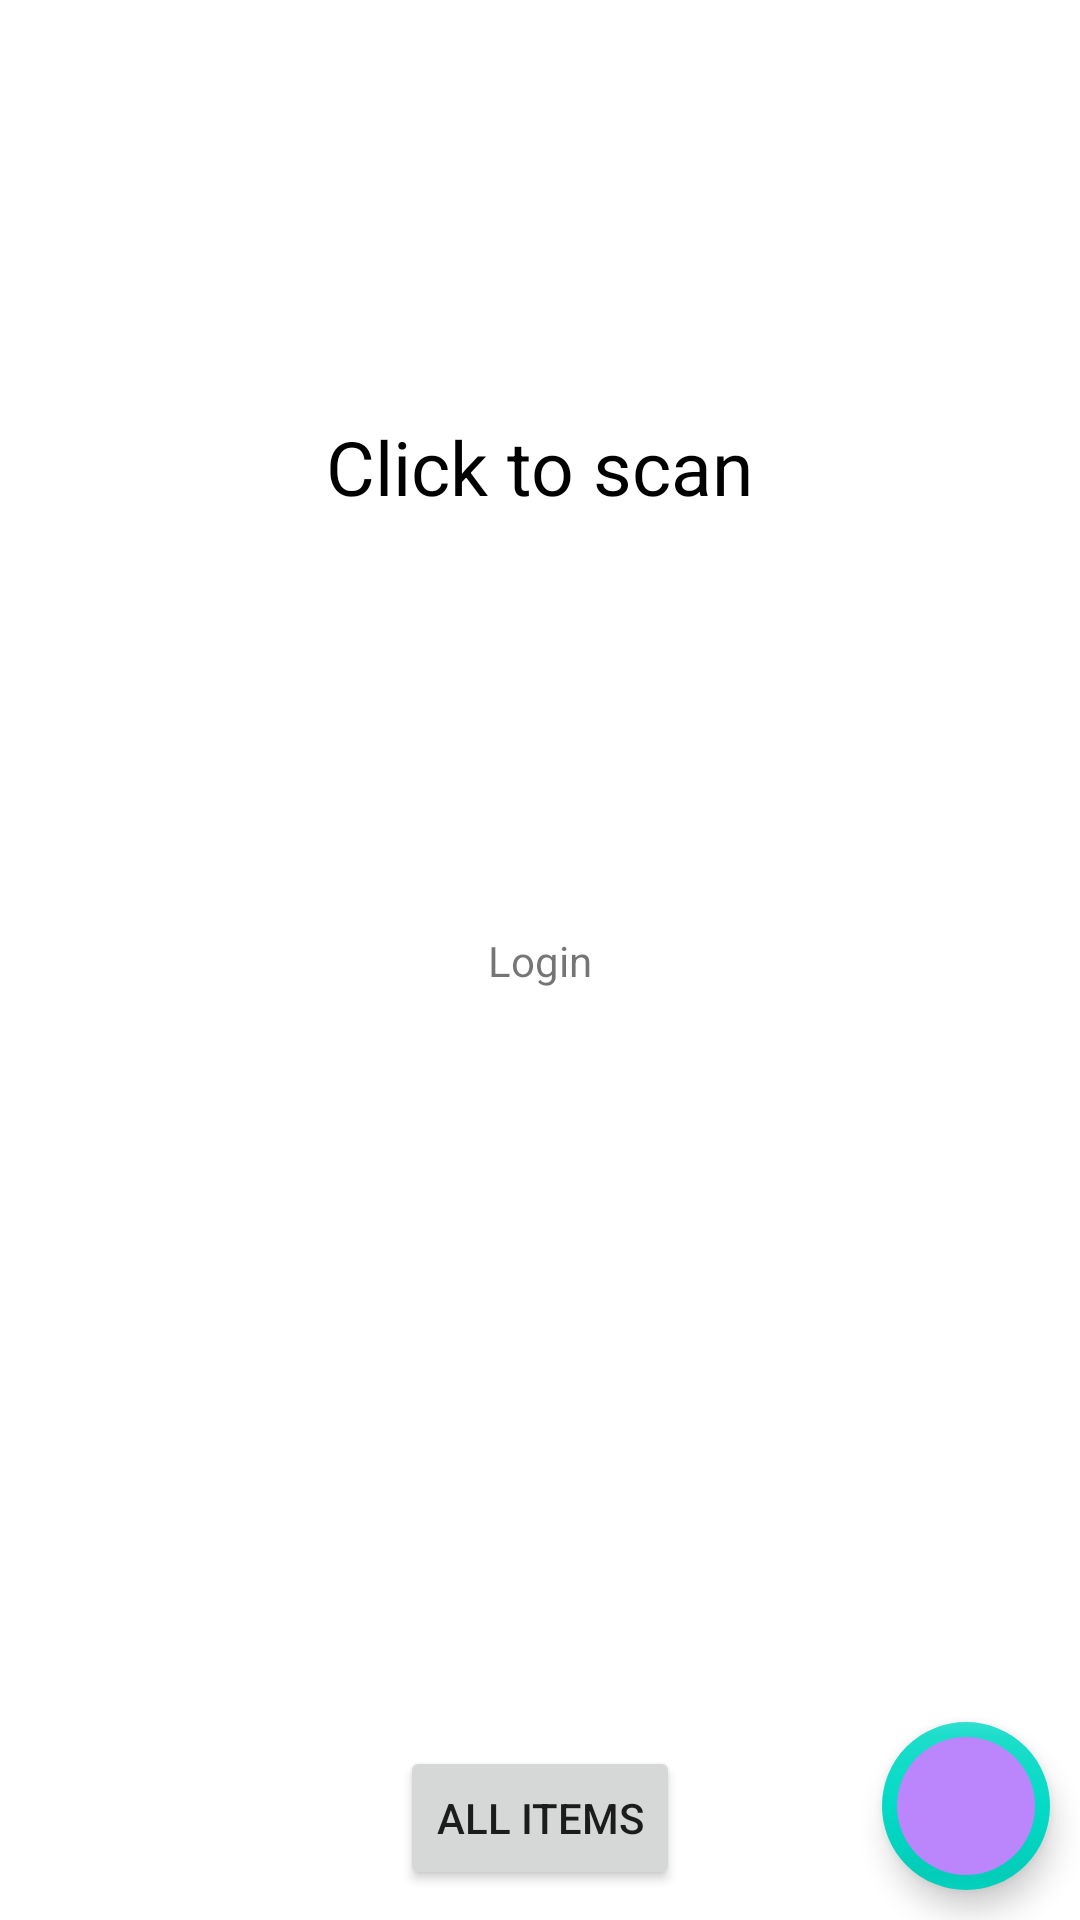

This screen was rendered from an Android layout file. Write that file and the resources it references.
<!-- AndroidManifest.xml: application theme Theme.TheBusyShop -->
<!-- res/layout/home_fragment.xml -->
<?xml version="1.0" encoding="utf-8"?>
<androidx.constraintlayout.widget.ConstraintLayout
    xmlns:android="http://schemas.android.com/apk/res/android"
    android:layout_width="match_parent"
    android:layout_height="match_parent"
    xmlns:tools="http://schemas.android.com/tools"
    xmlns:app="http://schemas.android.com/apk/res-auto"
    tools:context=".ui.fragments.HomeFragment">

    <TextView
        android:id="@+id/scan"
        android:layout_width="wrap_content"
        android:layout_height="wrap_content"
        android:text="Click to scan"
        android:textColor="@color/black"
        android:textSize="25sp"
        app:layout_constraintTop_toTopOf="parent"
        app:layout_constraintBottom_toTopOf="@id/login"
        app:layout_constraintStart_toStartOf="parent"
        app:layout_constraintEnd_toEndOf="parent"/>

    <TextView
        android:id="@+id/login"
        android:layout_width="wrap_content"
        android:layout_height="wrap_content"
        android:text="Login"
        app:layout_constraintTop_toTopOf="parent"
        app:layout_constraintBottom_toBottomOf="parent"
        app:layout_constraintStart_toStartOf="parent"
        app:layout_constraintEnd_toEndOf="parent"/>

    <androidx.recyclerview.widget.RecyclerView
        android:id="@+id/products_recycler"
        android:layout_width="wrap_content"
        android:layout_height="0dp"
        android:layout_margin="10dp"
        app:layout_constraintTop_toTopOf="parent"
        app:layout_constraintBottom_toBottomOf="parent"
        app:layout_constraintStart_toStartOf="parent"
        app:layout_constraintEnd_toEndOf="parent"
        tools:visibility="gone"/>

    <androidx.camera.view.PreviewView
        android:id="@+id/preview_view"
        android:layout_width="match_parent"
        android:layout_height="200dp"
        android:elevation="1dp"
        app:layout_constraintTop_toTopOf="parent"
        app:layout_constraintBottom_toBottomOf="parent"
        android:visibility="gone"/>

    <ImageView
        android:id="@+id/centre_img"
        android:layout_width="0dp"
        android:layout_height="0dp"
        android:src="@drawable/progress_animation"
        android:visibility="visible"
        app:layout_constraintWidth_percent="0.25"
        app:layout_constraintDimensionRatio="1:1"
        app:layout_constraintEnd_toEndOf="parent"
        app:layout_constraintStart_toStartOf="parent"
        app:layout_constraintTop_toTopOf="parent"
        app:layout_constraintBottom_toBottomOf="parent"
        tools:visibility="invisible"/>

    <ImageView
        android:id="@+id/camera_circle"
        android:layout_width="0dp"
        android:layout_height="0dp"
        android:src="@drawable/circle_animation"
        android:visibility="gone"
        app:layout_constraintWidth_percent="0.45"
        app:layout_constraintDimensionRatio="1:1"
        app:layout_constraintEnd_toEndOf="parent"
        app:layout_constraintStart_toStartOf="parent"
        app:layout_constraintTop_toTopOf="parent"
        app:layout_constraintBottom_toBottomOf="parent"/>

    <com.google.android.material.floatingactionbutton.FloatingActionButton
        android:id="@+id/basket"
        android:layout_width="wrap_content"
        android:layout_height="wrap_content"
        android:layout_margin="10dp"
        android:scaleType="centerInside"
        app:maxImageSize="40dp"
        android:src="@drawable/basket"
        android:elevation="10dp"
        app:borderWidth="5dp"
        android:backgroundTint="@color/purple_200"
        app:layout_constraintBottom_toBottomOf="parent"
        app:layout_constraintEnd_toEndOf="parent"/>

    <Button
        android:id="@+id/all_items"
        android:layout_width="wrap_content"
        android:layout_height="wrap_content"
        android:text="All Items"
        android:layout_marginBottom="10dp"
        app:layout_constraintBottom_toBottomOf="parent"
        app:layout_constraintStart_toStartOf="parent"
        app:layout_constraintEnd_toEndOf="parent"/>

</androidx.constraintlayout.widget.ConstraintLayout>
<!-- resources referenced by this layout -->
<resources>
  <color name="black">#FF000000</color>
  <color name="purple_200">#FFBB86FC</color>
  <!-- drawable circle_animation (drawable-v24) -->
  <?xml version="1.0" encoding="utf-8"?>
  <layer-list xmlns:android="http://schemas.android.com/apk/res/android">
  
      <item android:gravity="center">
          <animated-rotate
              android:drawable="@drawable/dashed_circle"
              android:pivotX="50%"
              android:pivotY="50%" />
      </item>
  </layer-list>
  <style name="Theme.TheBusyShop" parent="Theme.MaterialComponents.DayNight.DarkActionBar">
          
          <item name="colorPrimary">@color/purple_500</item>
          <item name="colorPrimaryVariant">@color/purple_700</item>
          <item name="colorOnPrimary">@color/white</item>
          
          <item name="colorSecondary">@color/teal_200</item>
          <item name="colorSecondaryVariant">@color/teal_700</item>
          <item name="colorOnSecondary">@color/black</item>
          
          <item name="android:statusBarColor">?attr/colorPrimaryVariant</item>
          
      </style>
  <!-- drawable dashed_circle (drawable) -->
  <?xml version="1.0" encoding="utf-8"?>
  <shape xmlns:android="http://schemas.android.com/apk/res/android"
      android:shape="oval">
  
      <stroke
          android:color="@color/teal_700"
          android:dashWidth="100px"
          android:dashGap="100px"
          android:width="5dp"/>
  </shape>
  <color name="purple_500">#FF6200EE</color>
  <color name="purple_700">#FF3700B3</color>
  <color name="white">#FFFFFFFF</color>
  <color name="teal_200">#FF03DAC5</color>
  <color name="teal_700">#FF018786</color>
</resources>
